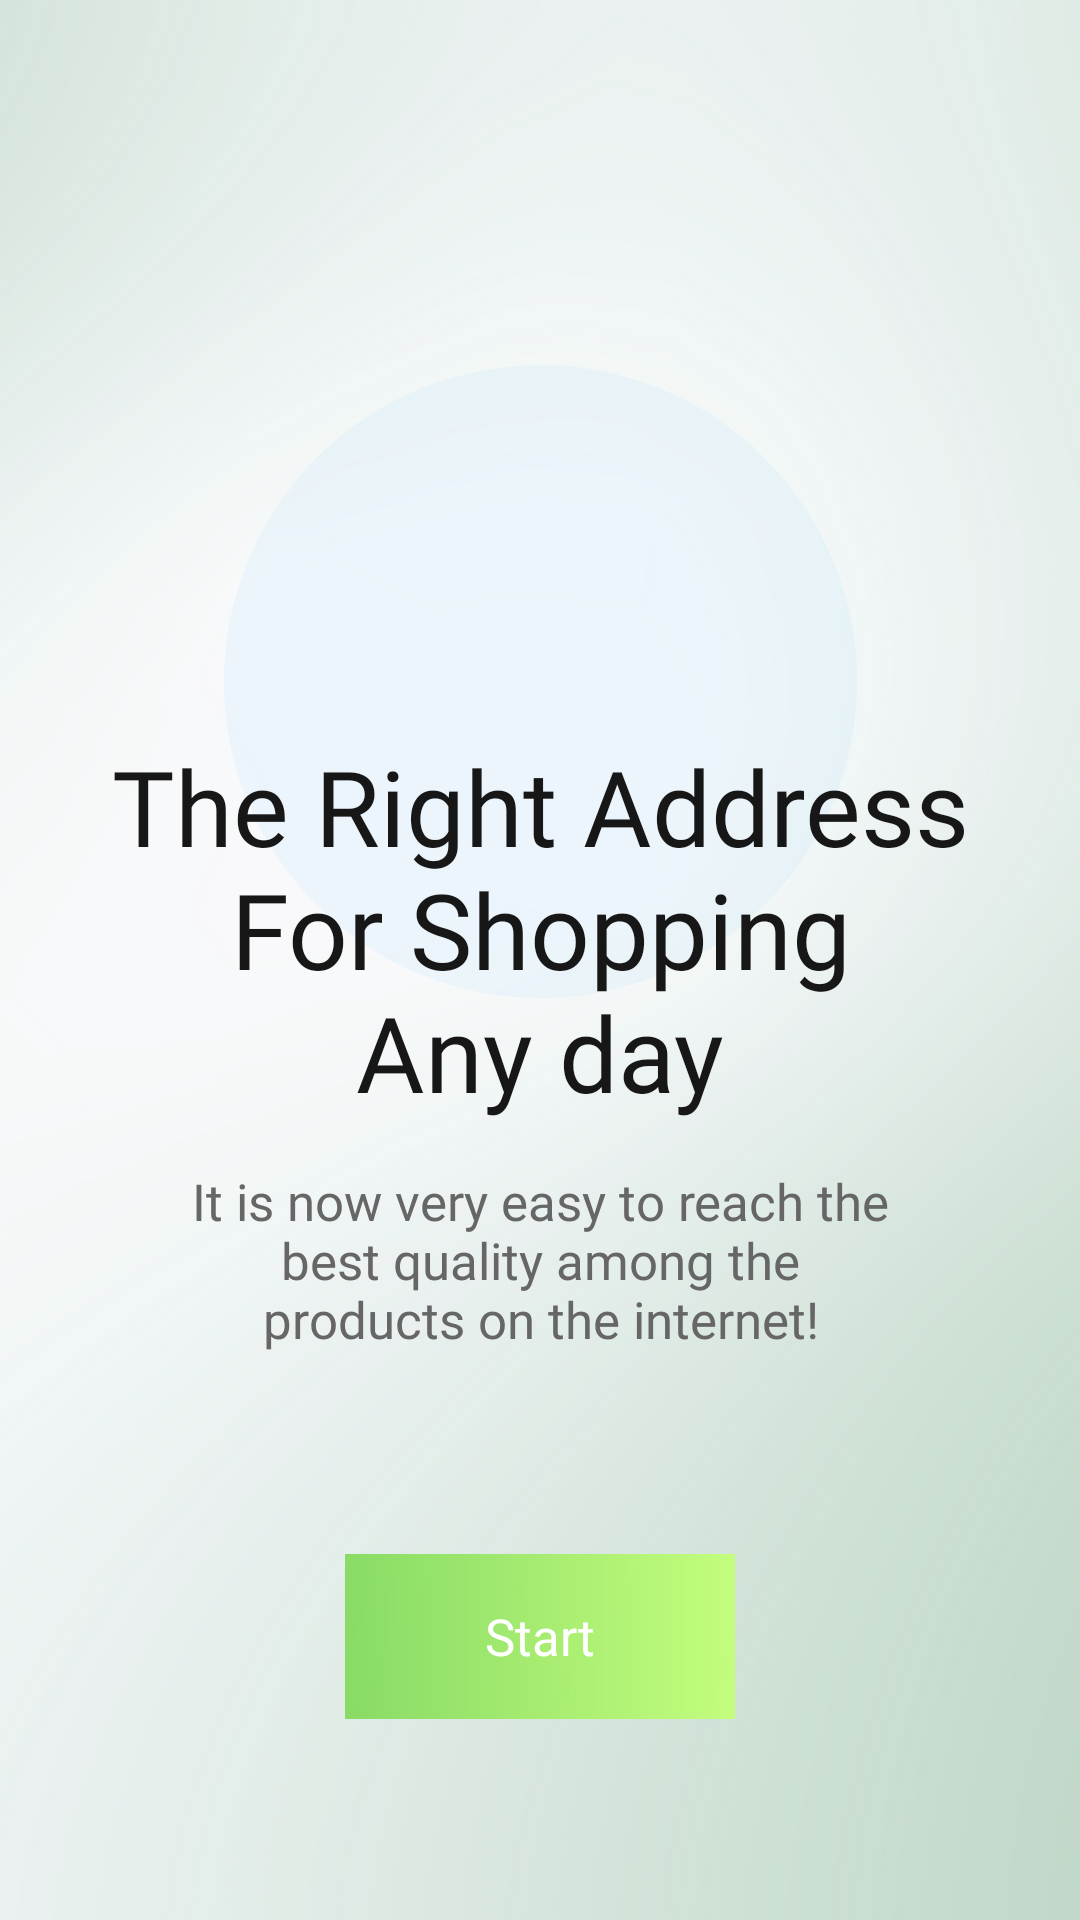

Android layout source for this screen:
<!-- AndroidManifest.xml: application theme Theme.OnlineShop -->
<!-- res/layout/fragment_introduction.xml -->
<?xml version="1.0" encoding="utf-8"?>
<androidx.constraintlayout.widget.ConstraintLayout xmlns:android="http://schemas.android.com/apk/res/android"
    xmlns:app="http://schemas.android.com/apk/res-auto"
    android:layout_width="match_parent"
    android:layout_height="match_parent">


    <ImageView
        android:layout_width="match_parent"
        android:layout_height="match_parent"
        android:background="@drawable/green_back"/>

    <ImageView
        android:id="@+id/ellipse"
        android:layout_width="0dp"
        android:layout_height="0dp"
        android:background="@drawable/ellipse"
        app:layout_constraintTop_toTopOf="@+id/guidelineEllipseTop"
        app:layout_constraintBottom_toBottomOf="@id/guidelineEllipseBottom"
        app:layout_constraintStart_toStartOf="@id/guidelineEllipseLeft"
        app:layout_constraintEnd_toEndOf="@id/guidelineEllipseRight"
        app:layout_constraintDimensionRatio="1:1"/>

    <TextView
        android:id="@+id/tvRightAddressForShopping"
        style="@style/h4"
        android:layout_width="wrap_content"
        android:layout_height="wrap_content"
        android:layout_marginTop="75dp"
        android:text="@string/rightAddress"
        android:textAlignment="center"
        app:layout_constraintBottom_toBottomOf="@id/ellipse"
        app:layout_constraintEnd_toEndOf="@id/ellipse"
        app:layout_constraintStart_toStartOf="@id/ellipse"
        app:layout_constraintTop_toTopOf="@id/guidelineLeftTexture" />
    <TextView
        android:id="@+id/tvQuality"
        android:layout_width="wrap_content"
        android:layout_height="wrap_content"
        style="@style/h2"
        app:layout_constraintStart_toStartOf="@id/tvRightAddressForShopping"
        app:layout_constraintEnd_toEndOf="@id/tvRightAddressForShopping"
        app:layout_constraintTop_toBottomOf="@id/tvRightAddressForShopping"
        android:textAlignment="center"
        android:gravity="center"
        android:text="@string/quality"
        android:layout_marginTop="@dimen/tvQualityMarginTop"/>



    <androidx.appcompat.widget.AppCompatButton
        android:id="@+id/butStartIntroductio"
        style="@style/greenButtonStyle"
        android:layout_width="@dimen/smallButtonWith"
        android:layout_height="@dimen/smallButtonHeight"
        android:text="@string/start"
        app:layout_constraintBottom_toBottomOf="parent"
        app:layout_constraintLeft_toLeftOf="@id/tvQuality"
        app:layout_constraintRight_toRightOf="@id/tvQuality"
        app:layout_constraintTop_toBottomOf="@id/tvQuality" />





    <androidx.constraintlayout.widget.Guideline
        android:id="@+id/guidelineLeftTexture"
        android:layout_width="wrap_content"
        android:layout_height="wrap_content"
        android:orientation="horizontal"
        app:layout_constraintGuide_percent="0.33" />

    <androidx.constraintlayout.widget.Guideline
        android:id="@+id/guidelineEllipseLeft"
        android:layout_width="wrap_content"
        android:layout_height="wrap_content"
        android:orientation="vertical"
        app:layout_constraintGuide_percent="0.15" />

    <androidx.constraintlayout.widget.Guideline
        android:id="@+id/guidelineEllipseRight"
        android:layout_width="wrap_content"
        android:layout_height="wrap_content"
        android:orientation="vertical"
        app:layout_constraintGuide_percent="0.85" />

    <androidx.constraintlayout.widget.Guideline
        android:id="@+id/guidelineEllipseTop"
        android:layout_width="wrap_content"
        android:layout_height="wrap_content"
        android:orientation="horizontal"
        app:layout_constraintGuide_percent="0.19" />

    <androidx.constraintlayout.widget.Guideline
        android:id="@+id/guidelineEllipseBottom"
        android:layout_width="wrap_content"
        android:layout_height="wrap_content"
        android:orientation="horizontal"
        app:layout_constraintGuide_percent="0.52" />


</androidx.constraintlayout.widget.ConstraintLayout>
<!-- resources referenced by this layout -->
<resources>
  <dimen name="smallButtonHeight">55dp</dimen>
  <dimen name="smallButtonWith">130dp</dimen>
  <dimen name="tvQualityMarginTop">15dp</dimen>
  <!-- drawable ellipse (drawable) -->
  <?xml version="1.0" encoding="utf-8"?>
  <shape android:shape="oval"
      xmlns:android="http://schemas.android.com/apk/res/android">
      <solid android:color="#26A5DDFE" />
  
  </shape>
  <!-- drawable green_back: png bitmap (drawable, 130920 bytes) -->
  <string name="quality">It is now very easy to reach the\nbest quality among the\nproducts on the internet!</string>
  <string name="rightAddress">The Right Address\nFor Shopping\nAny day</string>
  <string name="start">Start</string>
  <style name="greenButtonStyle">
          <item name="android:background">@drawable/my_gradient_back</item>
          <item name="android:fontFamily">@font/poppins_thin</item>
          <item name="android:textColor">@color/white</item>
          <item name="android:textSize">@dimen/h2TextSize</item>
          <item name="android:textAllCaps">false</item>
      </style>
  <style name="h2">
          <item name="android:fontFamily">@font/poppins_light</item>
          <item name="android:textColor">@color/g_gray700</item>
          <item name="android:textSize">@dimen/h2TextSize</item>
      </style>
  <style name="h4">
          <item name="android:fontFamily">@font/poppins_thin</item>
          <item name="android:textColor">@color/g_black</item>
          <item name="android:textSize">@dimen/h4TextSize</item>
      </style>
  <style name="Theme.OnlineShop" parent="Theme.MaterialComponents.Light.NoActionBar">
          
          <item name="colorPrimary">@color/purple_500</item>
          <item name="colorPrimaryVariant">@color/g_braun</item>
          <item name="colorOnPrimary">@color/white</item>
          
          <item name="colorSecondary">@color/teal_200</item>
          <item name="colorSecondaryVariant">@color/teal_700</item>
          <item name="colorOnSecondary">@color/black</item>
          
          <item name="android:windowFullscreen">true</item>
          <item name="android:statusBarColor">?attr/colorPrimaryVariant</item>
          
          <item name="bottomSheetDialogTheme">@style/AppBottomSheetDialogTheme</item>
      </style>
  <!-- drawable my_gradient_back (drawable) -->
  <?xml version="1.0" encoding="utf-8"?>
  <shape xmlns:android="http://schemas.android.com/apk/res/android">
      <gradient
          android:type="linear"
          android:angle="0"
          android:startColor="#E67ED957"
          android:endColor="#E6C1FF72" />
  </shape>
  <color name="white">#FFFFFFFF</color>
  <dimen name="h2TextSize">17sp</dimen>
  <color name="g_gray700">#666666</color>
  <color name="g_black">#171717</color>
  <dimen name="h4TextSize">35sp</dimen>
  <color name="purple_500">#FF6200EE</color>
  <color name="g_braun">#95877A</color>
  <color name="teal_200">#FF03DAC5</color>
  <color name="teal_700">#FF018786</color>
  <color name="black">#FF000000</color>
  <style name="AppBottomSheetDialogTheme" parent="Theme.Design.Light.BottomSheetDialog">
          <item name="bottomSheetStyle">@style/AppModalStyle</item>
      </style>
  <style name="AppModalStyle" parent="Widget.Design.BottomSheet.Modal">
          <item name="android:background">@drawable/corner_sheet_dialog</item>
      </style>
</resources>
